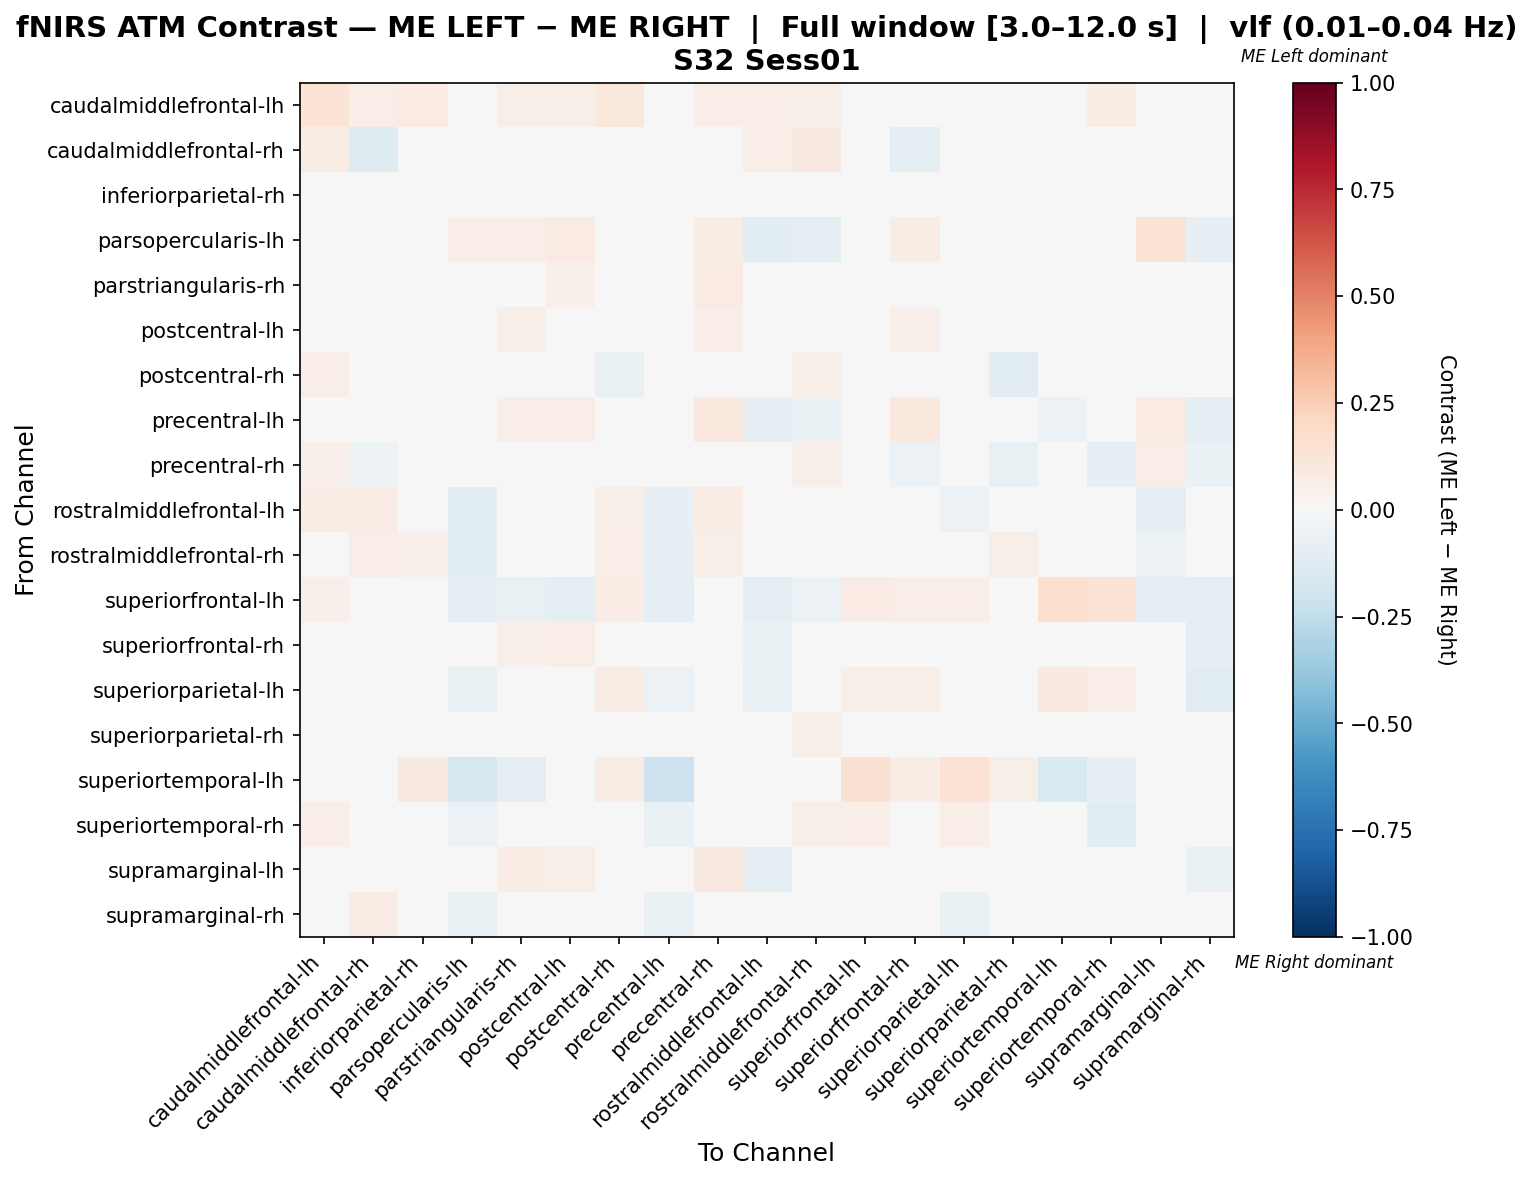

Data behind this chart, as committed beside it:
, caudalmiddlefrontal-lh, caudalmiddlefrontal-rh, inferiorparietal-rh, parsopercularis-lh, parstriangularis-rh, postcentral-lh, postcentral-rh, precentral-lh, precentral-rh, rostralmiddlefrontal-lh, rostralmiddlefrontal-rh, superiorfrontal-lh, superiorfrontal-rh, superiorparietal-lh, superiorparietal-rh, superiortemporal-lh, superiortemporal-rh, supramarginal-lh, supramarginal-rh
caudalmiddlefrontal-lh, 0.134, 0.06854, 0.08411, 0.0, 0.05607, 0.05607, 0.109, 0.0, 0.06854, 0.06542, 0.06231, 0.03115, 0.03115, 0.03115, 0.04984, 0.03115, 0.07788, 0.0, 0.04361
caudalmiddlefrontal-rh, 0.07566, -0.1204, -0.004405, 0.0, 0.01684, 0.02342, -0.01098, 0.0, -0.01238, 0.06908, 0.08882, 0.0, -0.08993, 0.0, -0.04059, 0.0, -0.0354, 0.02632, 0.01394
inferiorparietal-rh, 0.04745, 0.02894, -0.03512, -0.04185, 0.021, -0.006325, 0.005977, -0.03658, 0.03421, -0.005857, 0.03986, 0.009608, -0.004076, -0.02306, -0.0231, 0.03163, 0.01615, -0.02521, -0.03365
parsopercularis-lh, 0.0, 0.0, -0.04296, 0.06494, 0.06411, 0.08565, 0.0, -0.01646, 0.07237, -0.1026, -0.09547, -0.02387, 0.07546, -0.04173, -0.01193, -0.03877, -0.04296, 0.1378, -0.08353
parstriangularis-rh, 0.04204, 0.02053, -0.001729, -0.03903, -0.04731, 0.05243, 0.04044, -0.04345, 0.08332, 0.006193, 0.007874, -0.03584, 0.03411, -0.01562, -0.01478, -0.0408, -0.04208, 0.03084, -0.03713
postcentral-lh, 0.03878, 0.02489, -0.01948, -0.02601, 0.05604, 0.01276, 0.01836, -0.03213, 0.06979, -0.04792, -0.02192, -0.02994, 0.05142, -0.04124, -0.01988, 0.002041, -0.02029, 0.02461, -0.03989
postcentral-rh, 0.07002, 0.007535, -0.04961, 0.0, 0.03297, -0.007297, -0.07489, 0.006565, 0.02285, 0.01478, 0.05655, 0.03282, -0.008464, 0.04999, -0.1161, 0.03282, -0.04285, 0.01716, -0.04484
precentral-lh, 0.0, 0.0, -0.02156, -0.01456, 0.06523, 0.06649, 0.02632, -0.02128, 0.09868, -0.08245, -0.06411, -0.0266, 0.09714, -0.0217, 0.01302, -0.05725, -0.04787, 0.08091, -0.09043
precentral-rh, 0.05239, -0.0509, -0.04277, 0.02733, 0.04319, 0.04517, -0.03822, 0.03417, 0.0119, 0.04556, 0.05239, 0.0, -0.05644, 0.03189, -0.07466, 0.002278, -0.08021, 0.06606, -0.06912
rostralmiddlefrontal-lh, 0.07266, 0.07266, 0.02976, -0.1126, 0.03872, -0.008487, 0.05948, -0.08115, 0.07266, 0.009203, 0.008632, -0.02618, -0.03674, -0.06021, 0.03602, 0.0, 0.02834, -0.09686, -0.00596
rostralmiddlefrontal-rh, 0.04889, 0.06444, 0.05128, -0.114, 0.02422, -0.007123, 0.06889, -0.0845, 0.05556, -0.04, -0.007863, -0.01516, -0.0208, -0.04074, 0.05721, 0.01333, 0.04667, -0.06194, -0.0384
superiorfrontal-lh, 0.05, 0.0, 0.005014, -0.08943, -0.07317, -0.08943, 0.07778, -0.08943, 0.0, -0.08943, -0.06165, 0.07981, 0.06667, 0.06612, 0.02602, 0.1667, 0.1333, -0.08943, -0.08943
superiorfrontal-rh, 0.02362, -0.03861, -0.0167, -0.02349, 0.05171, 0.06993, 0.01141, 0.01497, 0.02438, -0.06811, -0.03152, 0.03412, -0.01225, 0.04894, -0.007894, 0.03675, -0.004489, -0.02412, -0.08865
superiorparietal-lh, 0.02804, 0.0, -0.02423, -0.07119, 0.009816, -0.03021, 0.07165, -0.06185, 0.04673, -0.07718, -0.04675, 0.05679, 0.06134, -0.003868, 0.03474, 0.09034, 0.0647, -0.03788, -0.111
superiorparietal-rh, 0.03695, 0.004247, -0.03139, -0.01824, 0.002057, -0.01144, -0.04087, -0.01131, 0.01118, 0.01056, 0.05882, 0.01179, 0.007525, 0.01591, -0.008311, 0.03002, -0.02372, -0.01411, -0.02968
superiortemporal-lh, 0.04615, 0.0, 0.08718, -0.158, -0.09255, 0.01026, 0.07179, -0.2047, 0.01026, 0.0, 0.02564, 0.1487, 0.07179, 0.1436, 0.06154, -0.1494, -0.08253, 0.01026, 0.0
superiortemporal-rh, 0.06944, 0.01389, 0.025, -0.06, -0.02222, -0.006111, 0.006111, -0.06333, 0.01333, 0.01778, 0.05556, 0.06944, -0.003333, 0.06278, -0.03389, -0.003889, -0.1061, -0.02667, -0.007778
supramarginal-lh, 0.0, 0.02695, -0.01812, 0.00132, 0.07592, 0.06017, 0.02695, -0.006106, 0.08683, -0.09974, -0.03834, -0.02625, 0.01895, -0.02821, 0.001069, 0.002994, -0.01837, 0.004157, -0.07017
supramarginal-rh, 0.04658, 0.07526, 0.02037, -0.07353, 0.01608, 0.01781, 0.01398, -0.06412, 0.02868, 0.006211, 0.02567, -0.02101, -0.03909, -0.06832, 0.02192, 0.0, 0.01927, -0.04768, 0.02192
